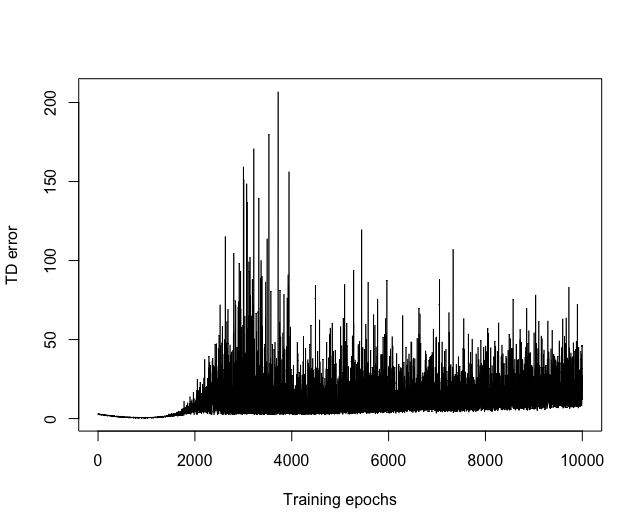

Data behind this chart, as committed beside it:
, x
1, 2.922
2, 2.845
3, 2.746
4, 2.861
5, 2.832
6, 2.786
7, 2.786
8, 2.851
9, 2.881
10, 2.739
11, 2.894
12, 2.736
13, 2.739
14, 2.807
15, 2.831
16, 2.736
17, 2.87
18, 2.683
19, 2.646
20, 2.834
21, 2.652
22, 2.864
23, 2.793
24, 2.733
25, 2.857
26, 2.735
27, 2.654
28, 2.769
29, 2.652
30, 2.808
31, 2.8
32, 2.624
33, 2.654
34, 2.738
35, 2.762
36, 2.521
37, 2.582
38, 2.556
39, 2.763
40, 2.683
41, 2.763
42, 2.508
43, 2.614
44, 2.5
45, 2.653
46, 2.551
47, 2.596
48, 2.641
49, 2.48
50, 2.576
51, 2.681
52, 2.631
53, 2.618
54, 2.499
55, 2.482
56, 2.438
57, 2.514
58, 2.611
59, 2.45
60, 2.456
... 9,940 more rows
